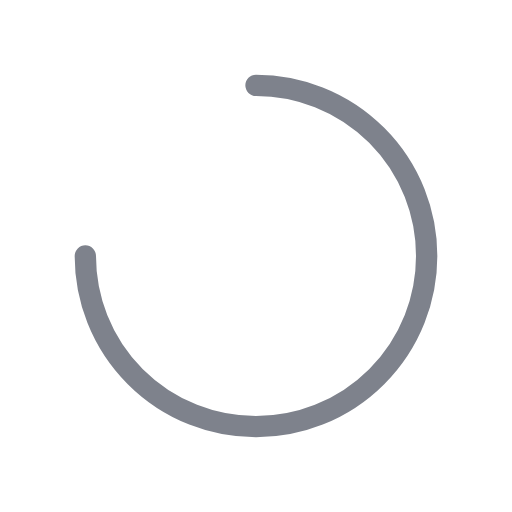
t = 0.00 s
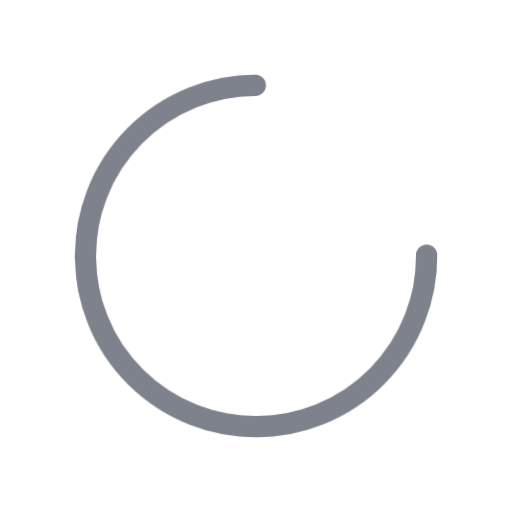
t = 0.50 s
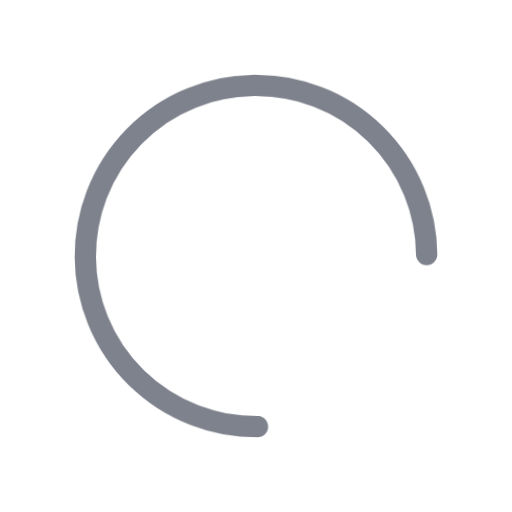
t = 1.00 s
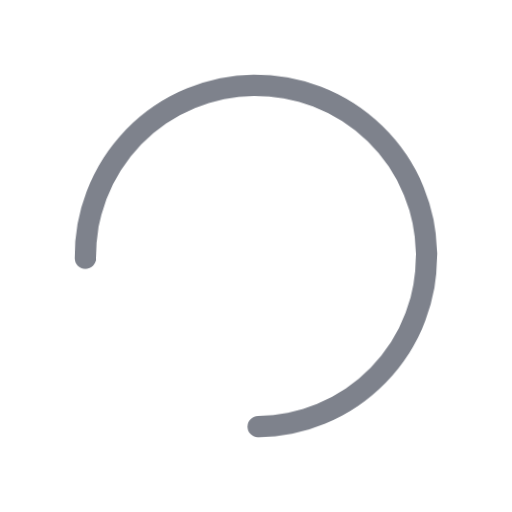
t = 1.50 s

The animated SVG that drew these frames (rendered in a browser with its animation timeline set to each time). Animation: 1 CSS @keyframes rule; one cycle of 2.00 s, repeats indefinitely.

<?xml version="1.0"?>
<svg xmlns="http://www.w3.org/2000/svg" viewBox="0 0 24 24">
  <defs>
    <style>
      @keyframes rotation {
        from {
          transform: rotate(0deg);
        }
        to {
          transform: rotate(359deg);
        }
      }

      .spinner {
        fill:none;
        stroke: #7E828C;
        stroke-linecap: round;
        stroke-linejoin: round;
        animation: rotation 2s infinite linear;
        transform-origin: 50% 50%;
      }
    </style>
  </defs>
  <path class="spinner" d="M12,4a8,8,0,1,1-8,8"></path>
</svg>
